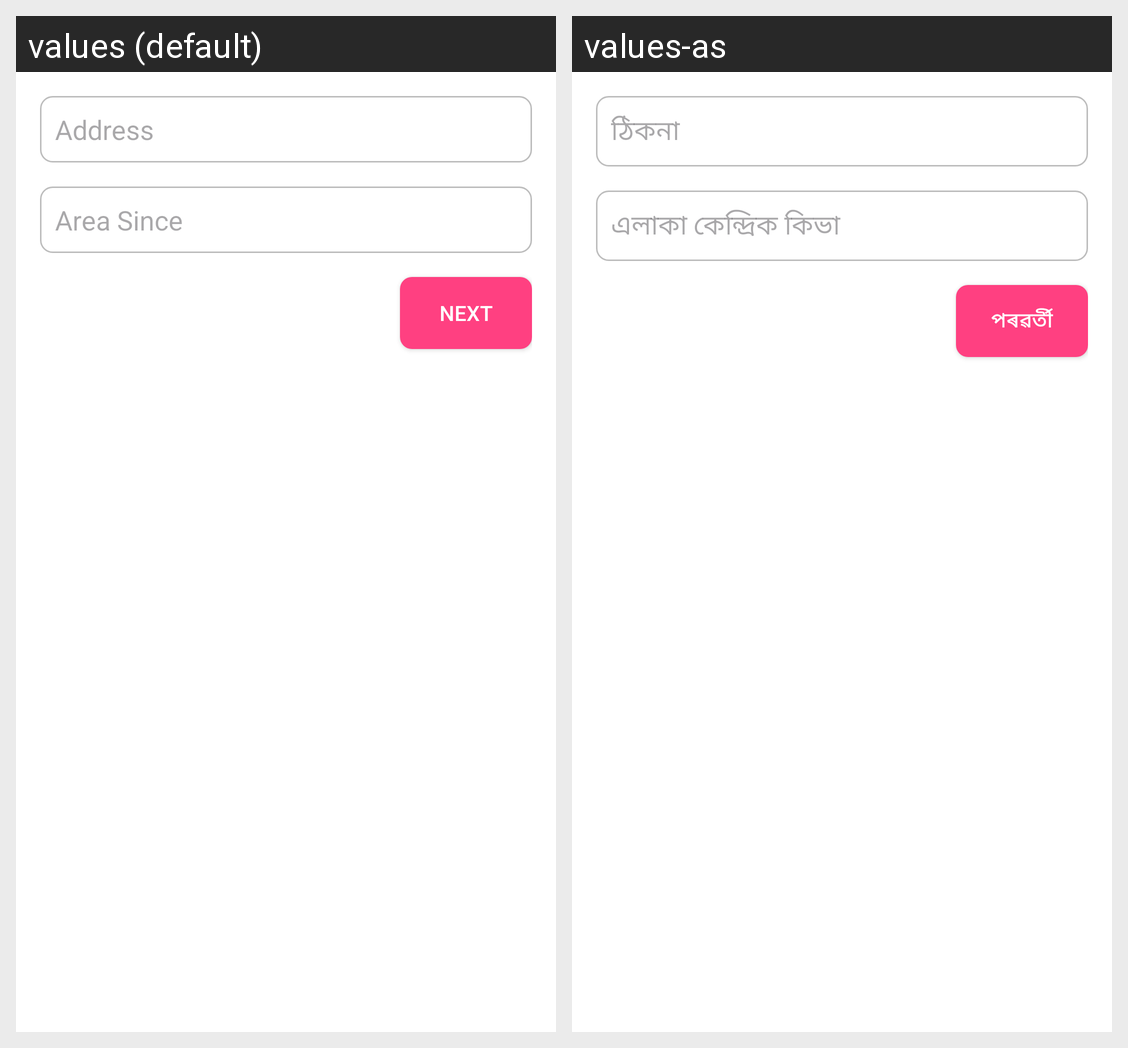

Here is an Android app screen in its default locale and in the app's own translations. Write out the translated-string differences for the strings that appear on this screen.
Android screen res/layout/fragment_address.xml rendered under 2 locales, left to right: values (default), values-as. Device: Nexus 5 (rendered at 1080×1920; each locale shown at half size, 540×960, under a caption strip naming it); theme Theme.IndegenousMedicine2.
Strings drawn on this screen, with the default value and each locale's value (text and hints the layout hard-codes, and strings that could not be matched under every locale, appear in the picture but are not listed):

address_hint
  values: Address
  values-as: ঠিকনা

area_since_hint
  values: Area Since
  values-as: এলাকা কেন্দ্ৰিক কিভা

next
  values: Next
  values-as: পৰৱৰ্তী
